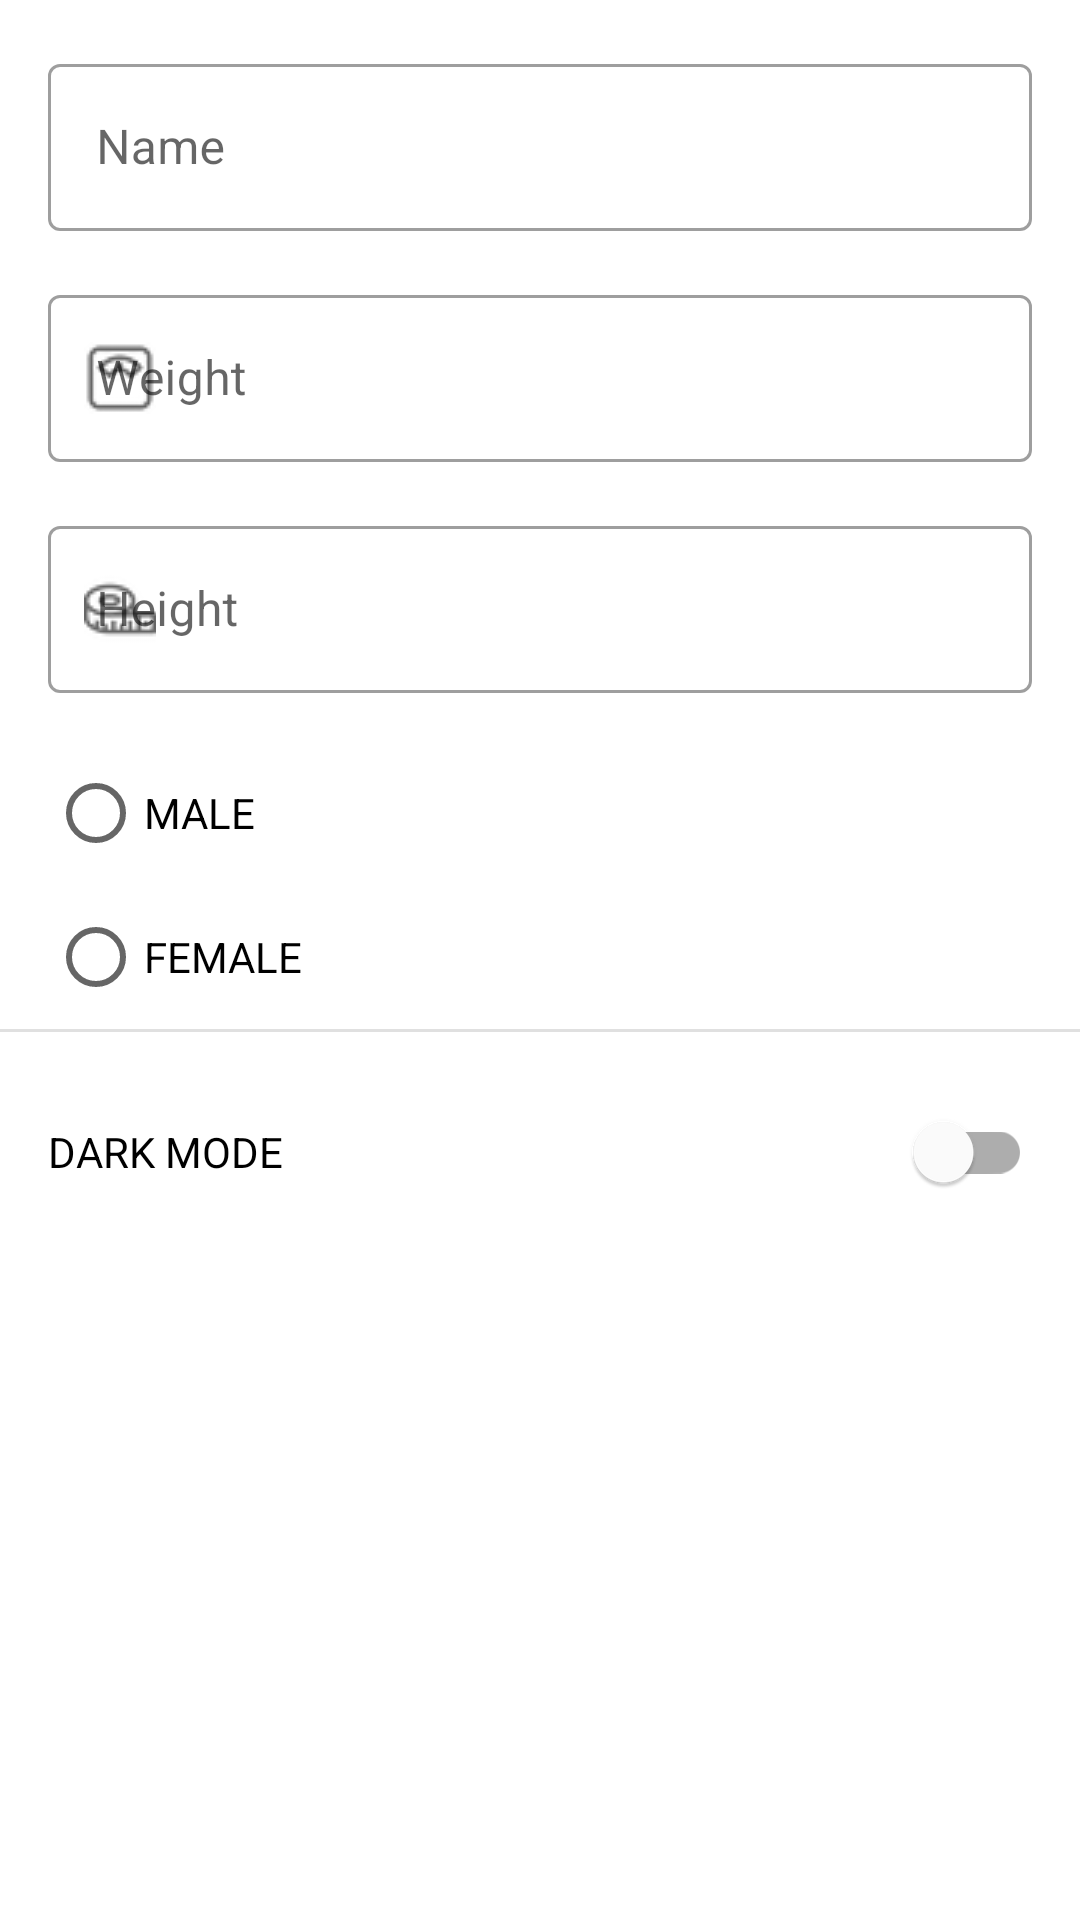

Here is an Android app screen rendered from its layout file. Give the layout XML and the strings, colors and styles it references.
<!-- AndroidManifest.xml: application theme Theme.Androidfitnessapp -->
<!-- res/layout/fragment_settings.xml -->
<?xml version="1.0" encoding="utf-8"?>
<androidx.constraintlayout.widget.ConstraintLayout xmlns:android="http://schemas.android.com/apk/res/android"
    xmlns:app="http://schemas.android.com/apk/res-auto"
    xmlns:tools="http://schemas.android.com/tools"
    android:layout_width="match_parent"
    android:layout_height="match_parent"
    tools:context=".ui.settings.SettingsFragment">

    <com.google.android.material.textfield.TextInputLayout
        android:id="@+id/nameTextInputLayout"
        style="@style/Widget.MaterialComponents.TextInputLayout.OutlinedBox"
        android:layout_width="match_parent"
        android:layout_height="wrap_content"
        android:layout_margin="16dp"
        android:hint="Name"
        app:layout_constraintEnd_toEndOf="parent"
        app:layout_constraintStart_toStartOf="parent"
        app:layout_constraintTop_toTopOf="parent"
        app:startIconDrawable="@drawable/ic_baseline_perm_identity_24">

        <com.google.android.material.textfield.TextInputEditText
            android:id="@+id/nameEditText"
            android:layout_width="match_parent"
            android:layout_height="wrap_content" />
    </com.google.android.material.textfield.TextInputLayout>

    <com.google.android.material.textfield.TextInputLayout
        android:id="@+id/weightTextInputLayout"
        style="@style/Widget.MaterialComponents.TextInputLayout.OutlinedBox"
        android:layout_width="match_parent"
        android:layout_height="wrap_content"
        android:layout_margin="16dp"
        android:hint="Weight"
        app:layout_constraintEnd_toEndOf="parent"
        app:layout_constraintStart_toStartOf="parent"
        app:layout_constraintTop_toBottomOf="@+id/nameTextInputLayout"
        app:startIconDrawable="@drawable/ic_weight_scale_24">

        <com.google.android.material.textfield.TextInputEditText
            android:id="@+id/weightEditText"
            android:layout_width="match_parent"
            android:layout_height="wrap_content"
            android:inputType="number|numberDecimal" />
    </com.google.android.material.textfield.TextInputLayout>

    <com.google.android.material.textfield.TextInputLayout
        android:id="@+id/heightTextInputLayout"
        style="@style/Widget.MaterialComponents.TextInputLayout.OutlinedBox"
        android:layout_width="match_parent"
        android:layout_height="wrap_content"
        android:layout_margin="16dp"
        android:hint="Height"
        app:layout_constraintEnd_toEndOf="parent"
        app:layout_constraintStart_toStartOf="parent"
        app:layout_constraintTop_toBottomOf="@+id/weightTextInputLayout"
        app:startIconDrawable="@drawable/ic_measuring_tape_24">

        <com.google.android.material.textfield.TextInputEditText
            android:id="@+id/heightEditText"
            android:layout_width="match_parent"
            android:layout_height="wrap_content"
            android:inputType="number|numberDecimal" />
    </com.google.android.material.textfield.TextInputLayout>

    <RadioGroup
        android:id="@+id/radioGroup"
        android:layout_width="match_parent"
        android:layout_height="wrap_content"
        android:layout_margin="16dp"
        app:layout_constraintEnd_toEndOf="parent"
        app:layout_constraintStart_toStartOf="parent"
        app:layout_constraintTop_toBottomOf="@+id/heightTextInputLayout">

        <RadioButton
            android:id="@+id/maleRadioButton"
            android:layout_width="match_parent"
            android:layout_height="match_parent"
            android:text="MALE" />

        <RadioButton
            android:id="@+id/femaleRadioButton"
            android:layout_width="match_parent"
            android:layout_height="match_parent"
            android:text="FEMALE" />
    </RadioGroup>

    <com.google.android.material.divider.MaterialDivider
        android:id="@+id/settingsDivider"
        android:layout_width="wrap_content"
        android:layout_height="wrap_content"
        app:layout_constraintEnd_toEndOf="parent"
        app:layout_constraintStart_toStartOf="parent"
        app:layout_constraintTop_toBottomOf="@+id/radioGroup" />

    <com.google.android.material.switchmaterial.SwitchMaterial
        android:id="@+id/darkModeSwitch"
        android:layout_width="match_parent"
        android:layout_height="wrap_content"
        android:layout_margin="16dp"
        android:text="DARK MODE"
        app:layout_constraintEnd_toEndOf="parent"
        app:layout_constraintStart_toStartOf="parent"
        app:layout_constraintTop_toBottomOf="@+id/settingsDivider" />

</androidx.constraintlayout.widget.ConstraintLayout>
<!-- resources referenced by this layout -->
<resources>
  <!-- drawable ic_measuring_tape_24: png bitmap (drawable, 1481 bytes) -->
  <!-- drawable ic_weight_scale_24: png bitmap (drawable, 1384 bytes) -->
  <style name="Theme.Androidfitnessapp" parent="Theme.MaterialComponents.DayNight.DarkActionBar">
          
          <item name="colorPrimary">@color/purple_500</item>
          <item name="colorPrimaryVariant">@color/purple_700</item>
          <item name="colorOnPrimary">@color/white</item>
          
          <item name="colorSecondary">@color/teal_200</item>
          <item name="colorSecondaryVariant">@color/teal_700</item>
          <item name="colorOnSecondary">@color/black</item>
          
          <item name="android:statusBarColor" tools:targetApi="l">?attr/colorPrimaryVariant</item>
          
      </style>
  <color name="purple_500">#FF6200EE</color>
  <color name="purple_700">#FF3700B3</color>
  <color name="white">#FFFFFFFF</color>
  <color name="teal_200">#FF03DAC5</color>
  <color name="teal_700">#FF018786</color>
  <color name="black">#FF000000</color>
</resources>
